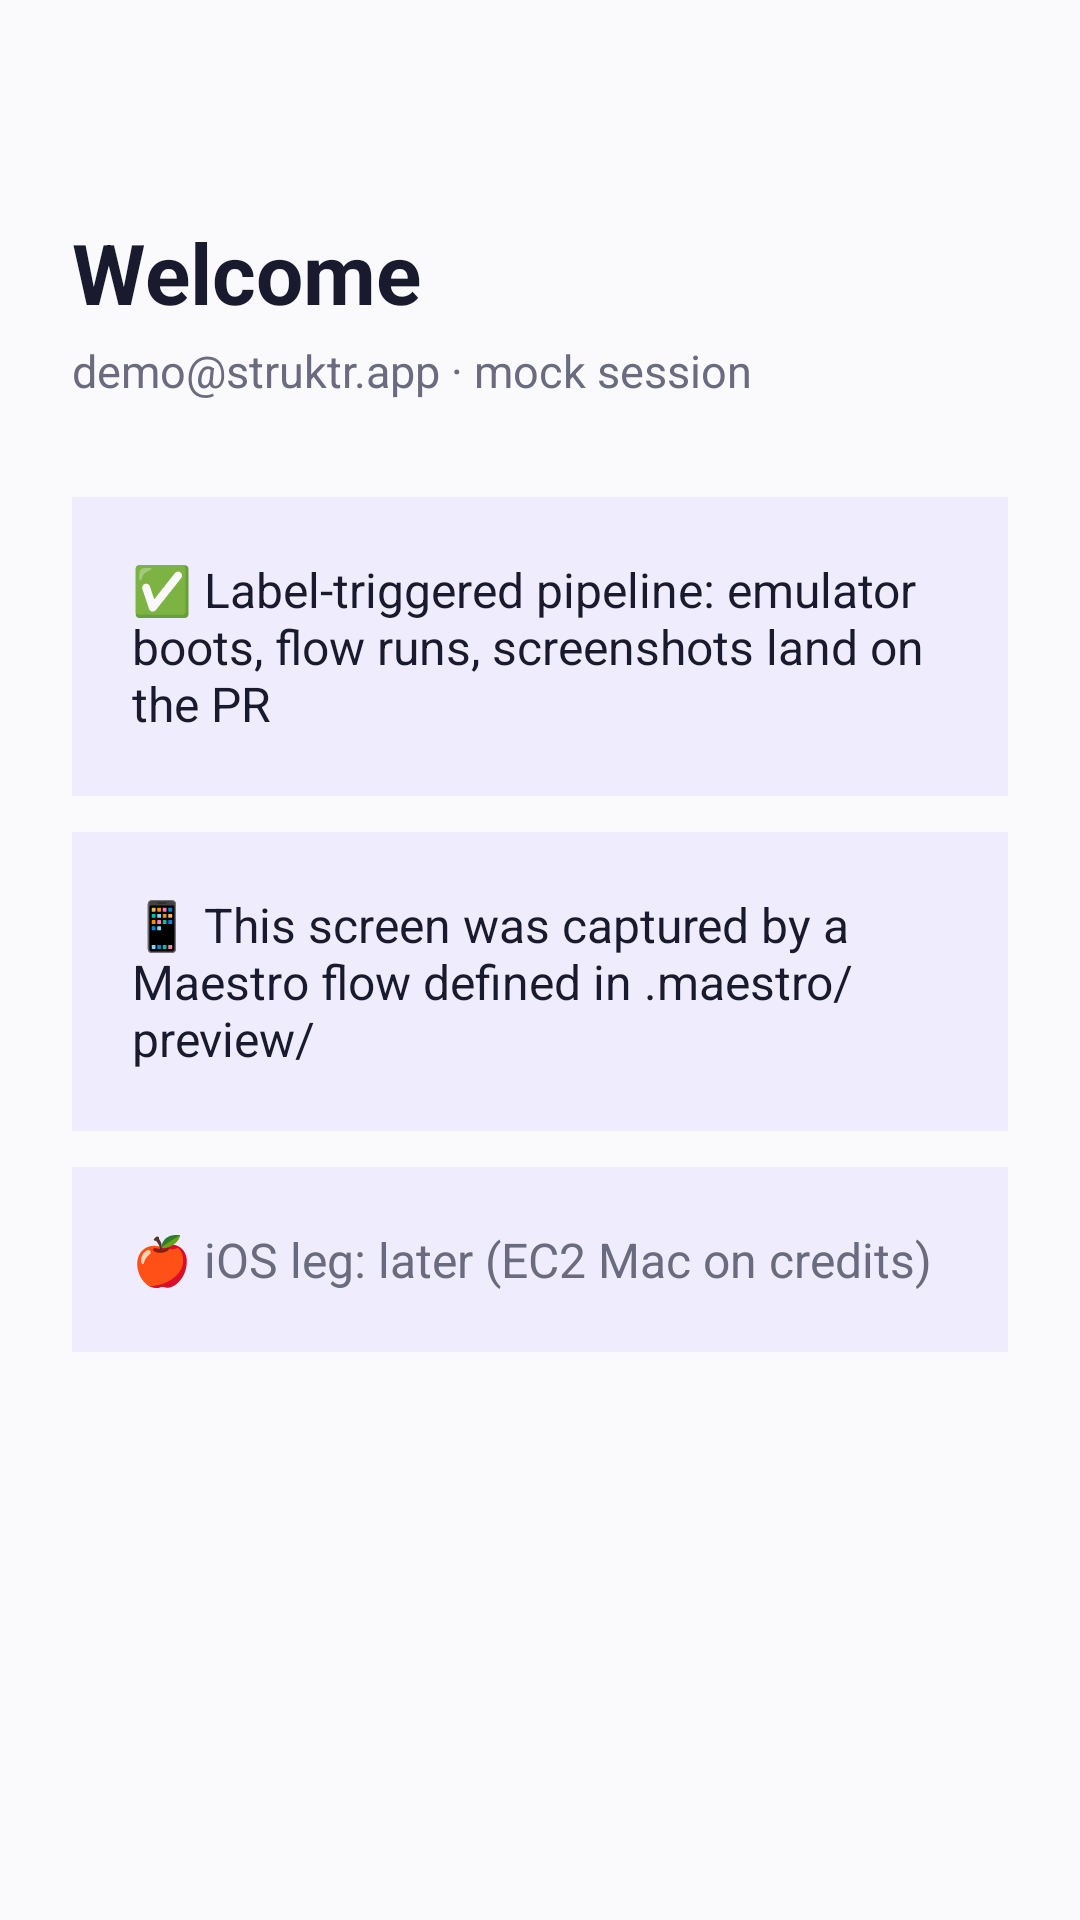

Here is an Android app screen rendered from its layout file. Give the layout XML and the strings, colors and styles it references.
<!-- AndroidManifest.xml: application theme Theme.StruktrPoc -->
<!-- res/layout/activity_main.xml -->
<?xml version="1.0" encoding="utf-8"?>
<LinearLayout xmlns:android="http://schemas.android.com/apk/res/android"
    android:layout_width="match_parent"
    android:layout_height="match_parent"
    android:orientation="vertical"
    android:padding="24dp"
    android:background="@color/background">

    <TextView
        android:id="@+id/welcome"
        android:layout_width="wrap_content"
        android:layout_height="wrap_content"
        android:layout_marginTop="48dp"
        android:text="@string/welcome_title"
        android:textSize="28sp"
        android:textStyle="bold"
        android:textColor="@color/text_primary" />

    <TextView
        android:layout_width="wrap_content"
        android:layout_height="wrap_content"
        android:layout_marginTop="4dp"
        android:text="@string/welcome_user"
        android:textSize="15sp"
        android:textColor="@color/text_muted" />

    <TextView
        android:layout_width="match_parent"
        android:layout_height="wrap_content"
        android:layout_marginTop="32dp"
        android:padding="20dp"
        android:background="@color/card"
        android:text="@string/card_pipeline"
        android:textSize="16sp"
        android:textColor="@color/text_primary" />

    <TextView
        android:layout_width="match_parent"
        android:layout_height="wrap_content"
        android:layout_marginTop="12dp"
        android:padding="20dp"
        android:background="@color/card"
        android:text="@string/card_flow"
        android:textSize="16sp"
        android:textColor="@color/text_primary" />

    <TextView
        android:layout_width="match_parent"
        android:layout_height="wrap_content"
        android:layout_marginTop="12dp"
        android:padding="20dp"
        android:background="@color/card"
        android:text="@string/card_ios"
        android:textSize="16sp"
        android:textColor="@color/text_muted" />

</LinearLayout>
<!-- resources referenced by this layout -->
<resources>
  <color name="background">#FAFAFC</color>
  <color name="card">#EFEDFD</color>
  <color name="text_muted">#6B6B80</color>
  <color name="text_primary">#1A1A2E</color>
  <string name="card_flow">📱 This screen was captured by a Maestro flow defined in .maestro/preview/</string>
  <string name="card_ios">🍎 iOS leg: later (EC2 Mac on credits)</string>
  <string name="card_pipeline">✅ Label-triggered pipeline: emulator boots, flow runs, screenshots land on the PR</string>
  <string name="welcome_title">Welcome</string>
  <string name="welcome_user">demo@struktr.app · mock session</string>
  <style name="Theme.StruktrPoc" parent="Theme.Material3.Light.NoActionBar">
          <item name="colorPrimary">@color/brand</item>
          <item name="android:statusBarColor">@color/background</item>
          <item name="android:windowLightStatusBar">true</item>
      </style>
  <color name="brand">#5B4CF5</color>
</resources>
